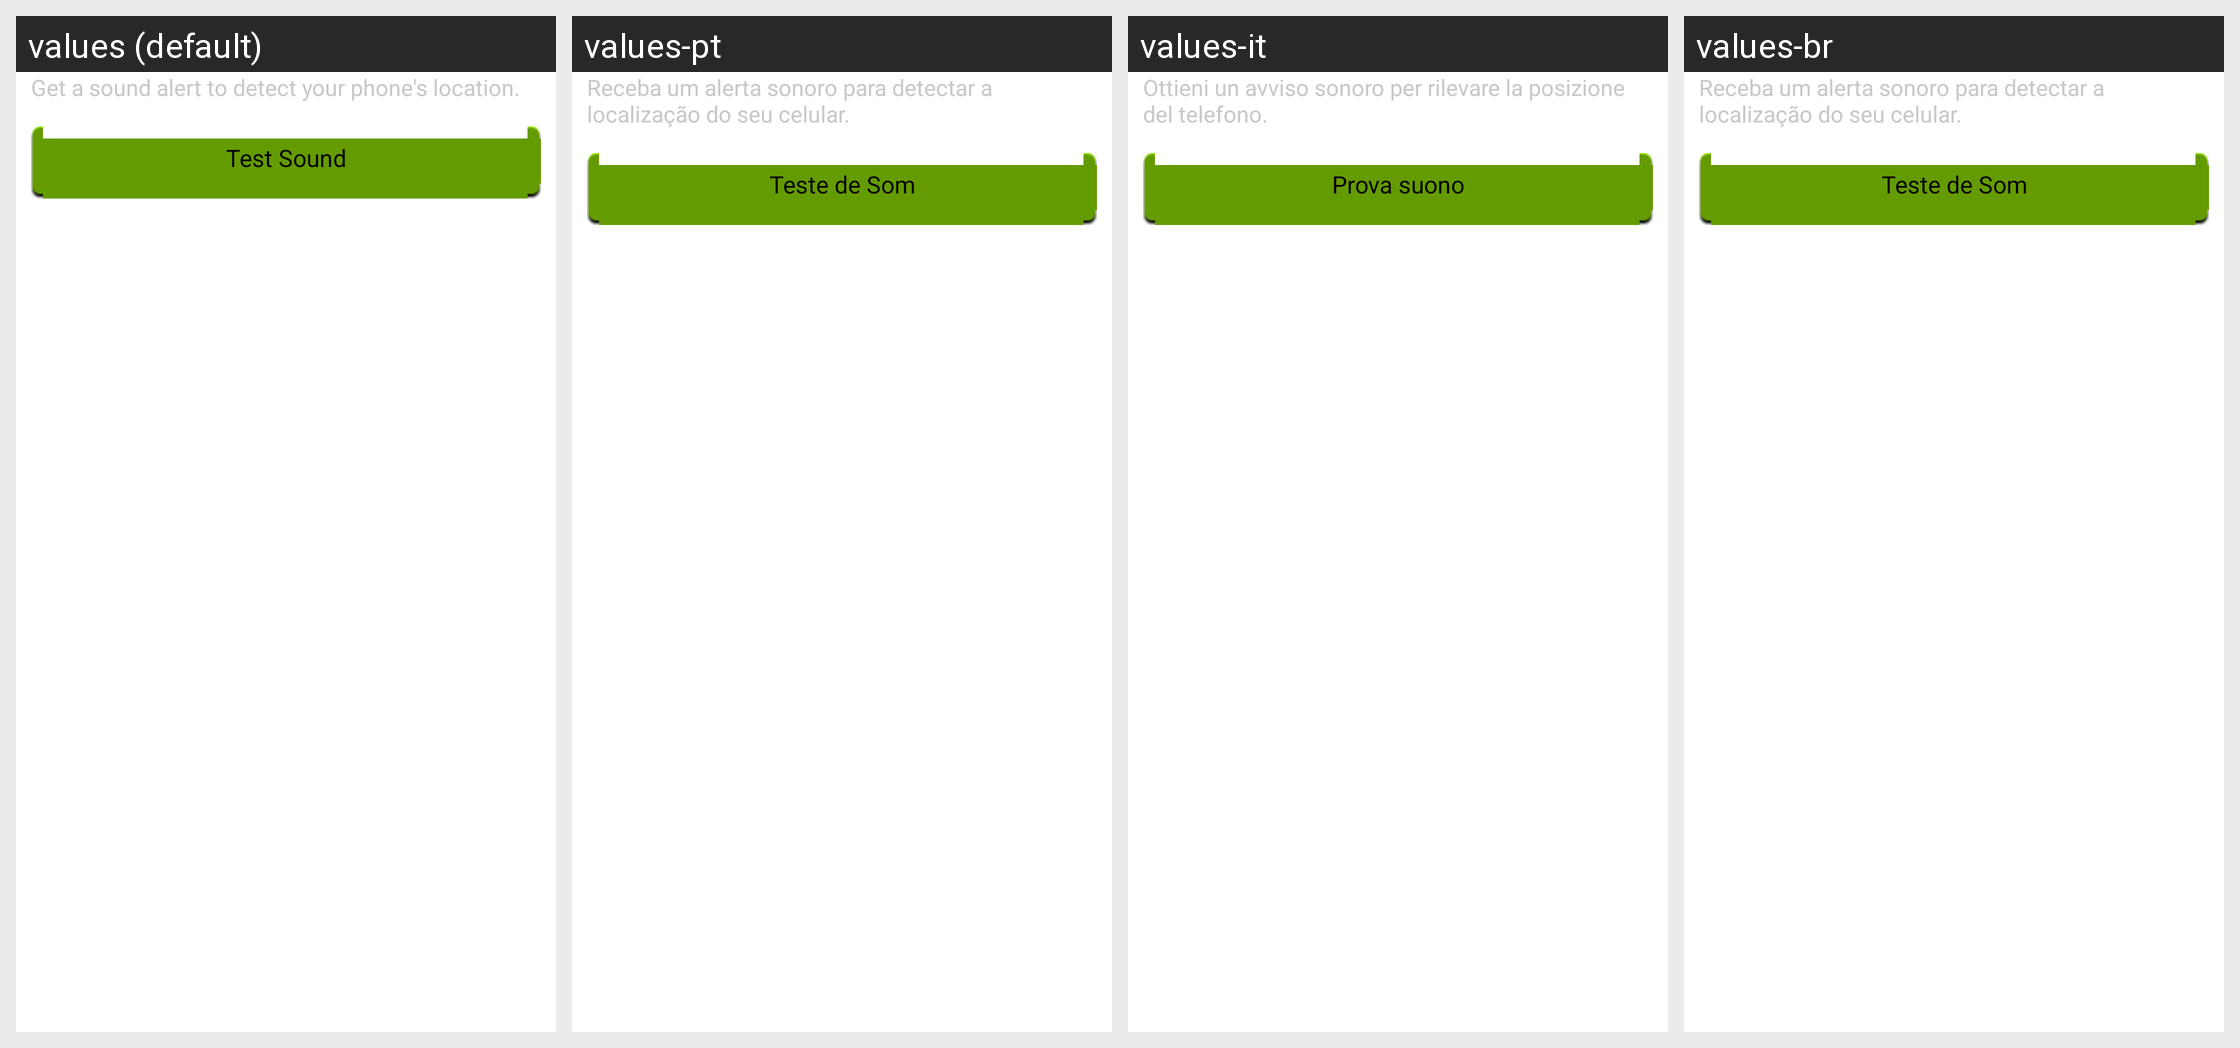

The Android screen above is rendered under several locales of the same app. Produce the string resources it draws, with the default and per-locale values.
Android screen res/layout/preview_scream.xml rendered under 4 locales, left to right: values (default), values-pt, values-it, values-br. Device: Nexus 5 (rendered at 1080×1920; each locale shown at half size, 540×960, under a caption strip naming it); theme Theme.MaterialComponents.DayNight.NoActionBar.
Other locales in the repository, not shown: values-de, values-es, values-fr, values-hi, values-hu, values-iw, values-ko, values-pl, values-pt-rBR, values-ro, values-ru, values-uk, values-vi.
Strings drawn on this screen, with the default value and each locale's value (text and hints the layout hard-codes, and strings that could not be matched under every locale, appear in the picture but are not listed):

preview_scream_text
  values: Get a sound alert to detect your phone's location.
  values-pt: Receba um alerta sonoro para detectar a localização do seu celular.
  values-it: Ottieni un avviso sonoro per rilevare la posizione del telefono.
  values-br: Receba um alerta sonoro para detectar a localização do seu celular.

preview_scream_btn
  values: Test Sound
  values-pt: Teste de Som
  values-it: Prova suono
  values-br: Teste de Som
